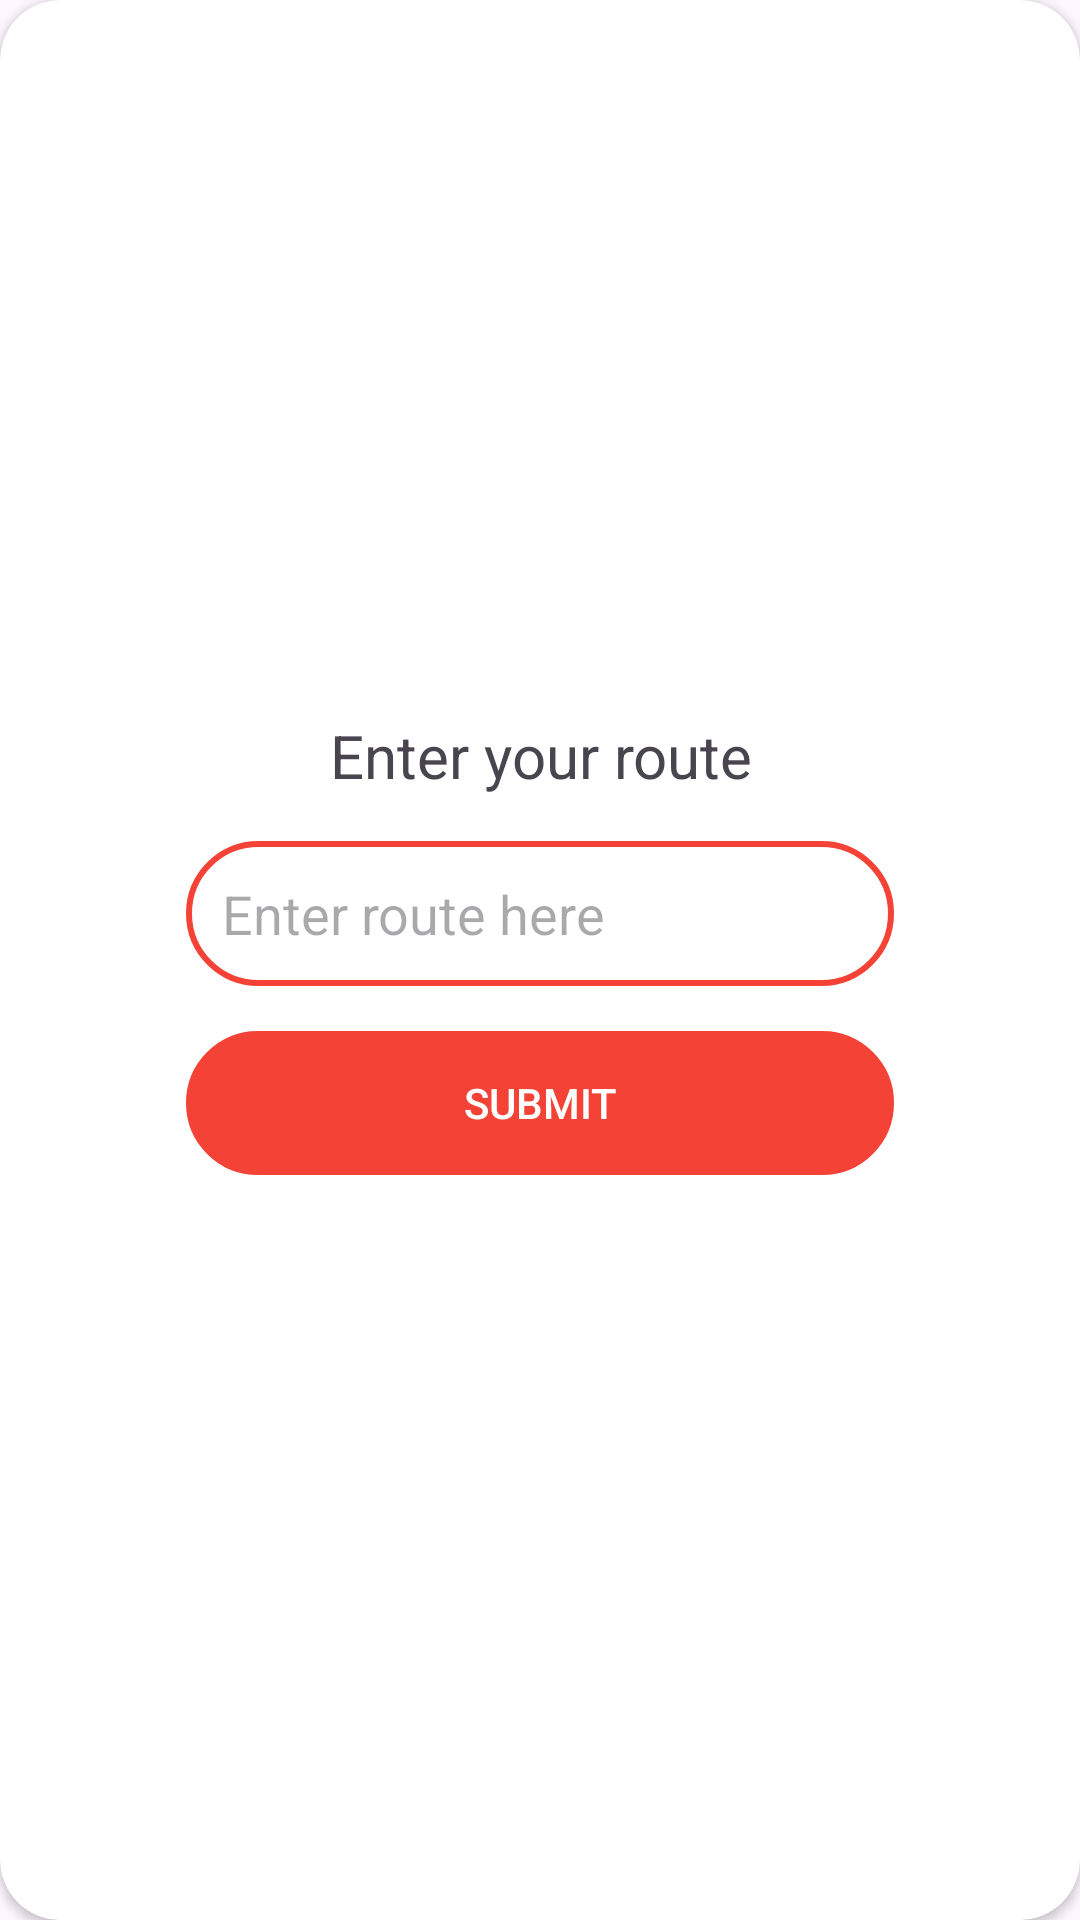

Reconstruct the res/layout file that produces this screen, plus the resources it refers to.
<!-- AndroidManifest.xml: application theme Theme.BusTrakingApp -->
<!-- res/layout/route_dialog.xml -->
<?xml version="1.0" encoding="utf-8"?>
<androidx.cardview.widget.CardView xmlns:android="http://schemas.android.com/apk/res/android"
    xmlns:app="http://schemas.android.com/apk/res-auto"
    android:layout_width="300dp"
    app:cardCornerRadius="20dp"
    android:layout_gravity="center"
    android:background="@android:color/transparent"
    android:layout_height="wrap_content">

    <androidx.constraintlayout.widget.ConstraintLayout
        android:layout_width="300dp"
        android:layout_gravity="center"
        android:layout_height="wrap_content">

        <TextView
            android:id="@+id/textView"
            android:layout_width="match_parent"
            android:layout_height="wrap_content"
            android:layout_marginTop="20dp"
            android:text="Enter your route"
            android:textAlignment="center"
            android:textSize="20sp"
            app:layout_constraintEnd_toEndOf="parent"
            app:layout_constraintStart_toStartOf="parent"
            app:layout_constraintTop_toTopOf="parent" />

        <EditText
            android:id="@+id/editText"
            android:layout_width="0dp"
            android:layout_height="wrap_content"
            android:layout_marginTop="15dp"
            android:background="@drawable/edittext_background"
            android:padding="12dp"
            android:hint="Enter route here"
            android:layout_marginStart="32dp"
            android:layout_marginEnd="32dp"
            app:layout_constraintEnd_toEndOf="parent"
            app:layout_constraintHorizontal_bias="0.5"
            app:layout_constraintStart_toStartOf="parent"
            app:layout_constraintTop_toBottomOf="@id/textView" />

        <androidx.appcompat.widget.AppCompatButton
            android:id="@+id/submitBtn"
            android:layout_width="match_parent"
            android:layout_height="wrap_content"
            android:background="@drawable/edittext_background"
            android:backgroundTint="#F44336"
            android:text="Submit"
            android:layout_marginTop="15dp"
            android:layout_marginBottom="30dp"
            android:textColor="@color/white"
            android:layout_marginStart="32dp"
            android:layout_marginEnd="32dp"
            app:layout_constraintBottom_toBottomOf="parent"
            app:layout_constraintEnd_toEndOf="parent"
            app:layout_constraintHorizontal_bias="0.5"
            app:layout_constraintStart_toStartOf="parent"
            app:layout_constraintTop_toBottomOf="@id/editText" />
    </androidx.constraintlayout.widget.ConstraintLayout>
</androidx.cardview.widget.CardView>
<!-- resources referenced by this layout -->
<resources>
  <!-- drawable edittext_background (drawable) -->
  <?xml version="1.0" encoding="utf-8"?>
  <shape xmlns:android="http://schemas.android.com/apk/res/android">
      <stroke android:color="#F44336" android:width="2dp"/>
      <corners android:radius="50dp"/>
  </shape>
  <style name="Theme.BusTrakingApp" parent="Base.Theme.BusTrakingApp" />
  <style name="Base.Theme.BusTrakingApp" parent="Theme.Material3.DayNight.NoActionBar">
          
          
      </style>
  <!-- not gathered from this repository: default colours our renderer supplied (Android Studio template values) -->
  <color name="white">#FFFFFFFF</color>
</resources>
